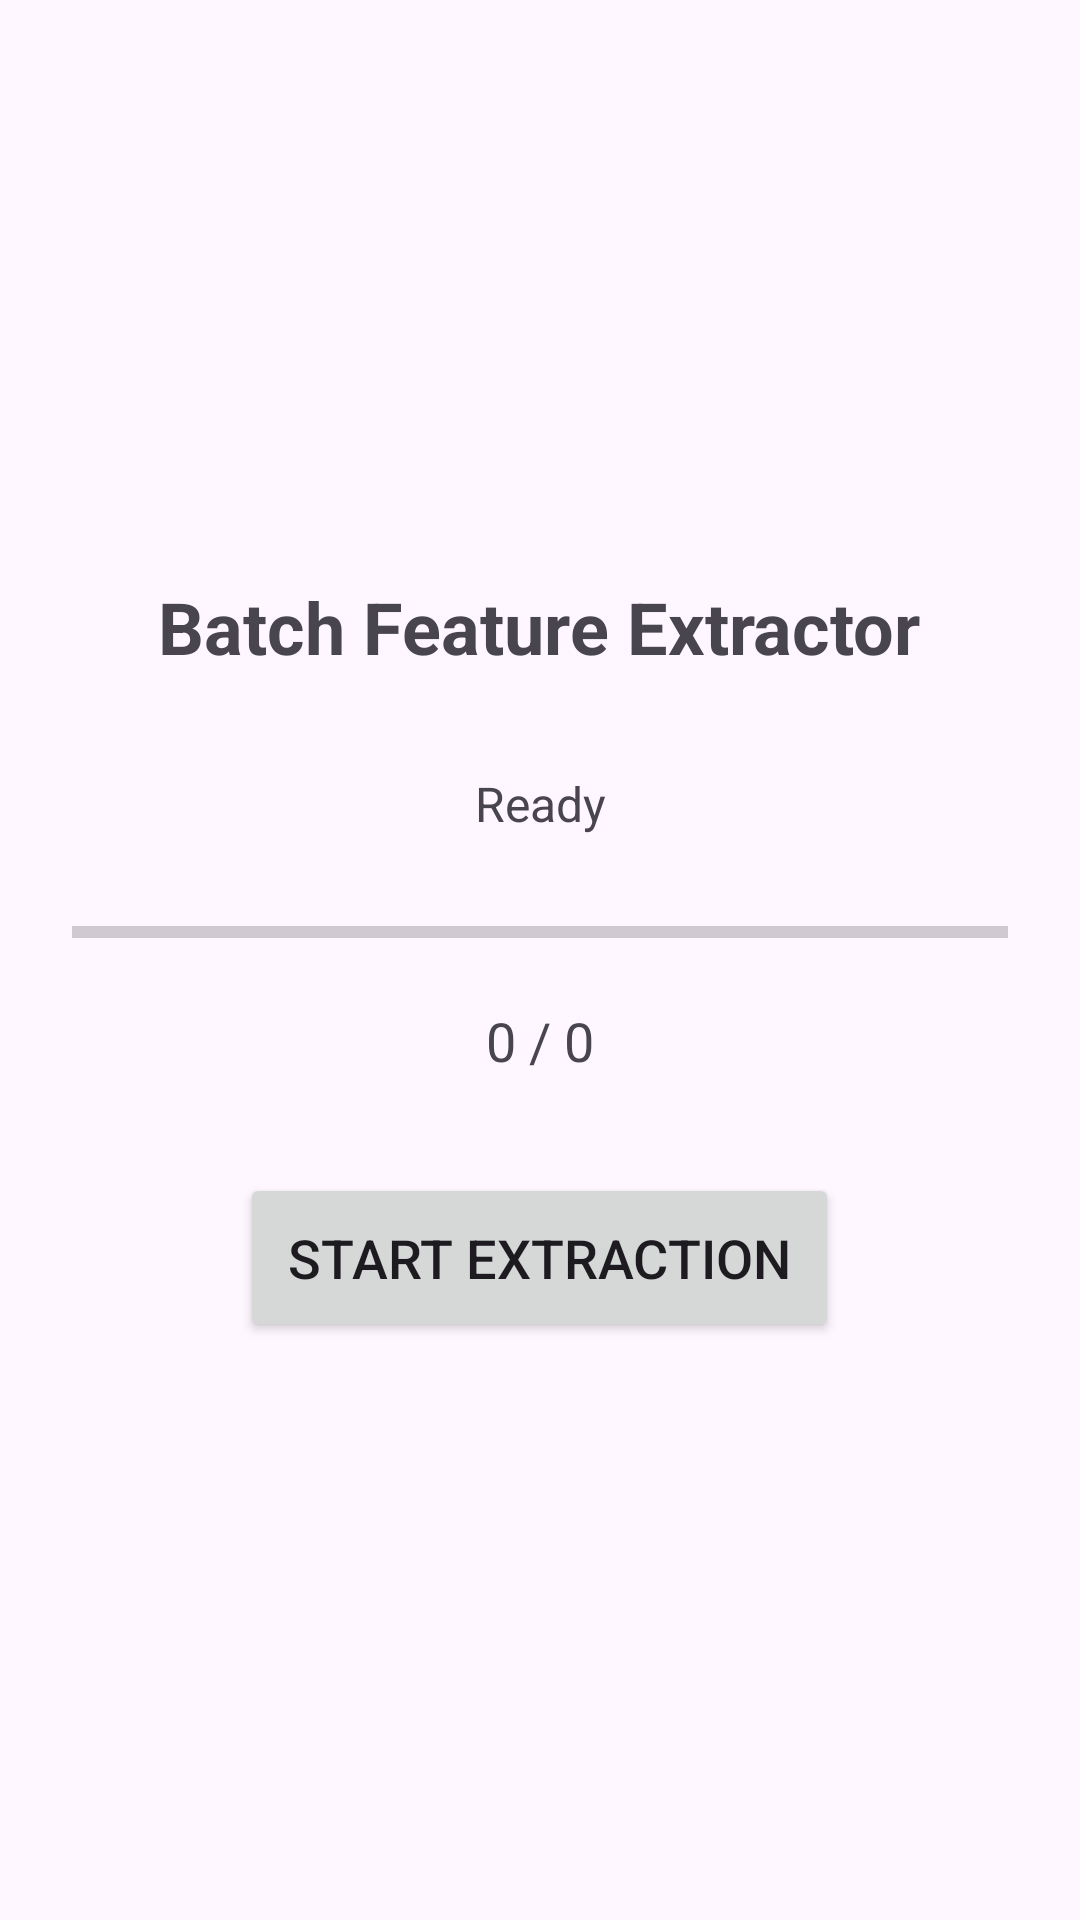

Write the Android layout XML for this screen, with the resource values it uses.
<!-- AndroidManifest.xml: application theme Theme.SPEAK -->
<!-- res/layout/activity_batch_extractor.xml -->
<?xml version="1.0" encoding="utf-8"?>
<LinearLayout xmlns:android="http://schemas.android.com/apk/res/android"
    android:layout_width="match_parent"
    android:layout_height="match_parent"
    android:orientation="vertical"
    android:padding="24dp"
    android:gravity="center">

    <TextView
        android:layout_width="wrap_content"
        android:layout_height="wrap_content"
        android:text="Batch Feature Extractor"
        android:textSize="24sp"
        android:textStyle="bold"
        android:layout_marginBottom="32dp" />

    <TextView
        android:id="@+id/tvStatus"
        android:layout_width="match_parent"
        android:layout_height="wrap_content"
        android:text="Ready"
        android:textSize="16sp"
        android:gravity="center"
        android:layout_marginBottom="24dp" />

    <ProgressBar
        android:id="@+id/progressBar"
        style="?android:attr/progressBarStyleHorizontal"
        android:layout_width="match_parent"
        android:layout_height="wrap_content"
        android:layout_marginBottom="16dp" />

    <TextView
        android:id="@+id/tvProgress"
        android:layout_width="wrap_content"
        android:layout_height="wrap_content"
        android:text="0 / 0"
        android:textSize="18sp"
        android:layout_marginBottom="32dp" />

    <Button
        android:id="@+id/btnStart"
        android:layout_width="wrap_content"
        android:layout_height="wrap_content"
        android:text="Start Extraction"
        android:textSize="18sp"
        android:padding="16dp" />

</LinearLayout>
<!-- resources referenced by this layout -->
<resources>
  <style name="Theme.SPEAK" parent="Base.Theme.SPEAK" />
  <style name="Base.Theme.SPEAK" parent="Theme.Material3.Light.NoActionBar">
          
          <item name="android:forceDarkAllowed" tools:targetApi="q">false</item>
      </style>
</resources>
